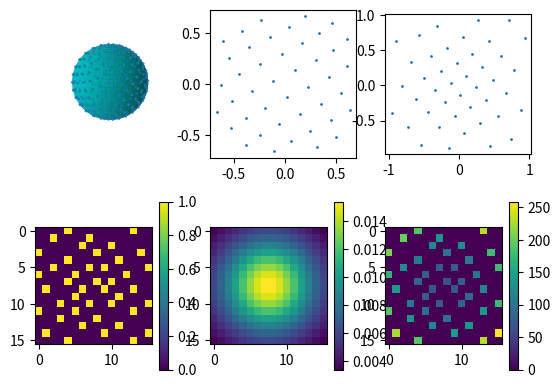

Python code for this plot:
#http://www.bogotobogo.com/python/python_matplotlib.php#Point_distribution
from mpl_toolkits.mplot3d import Axes3D
import matplotlib.pyplot as plt
import numpy as np

fig = plt.figure()
ax = fig.add_subplot(231, projection='3d')
ax.set_aspect("equal")

# top: elev=90, side: elev=0
#ax.view_init(elev=0, azim=0)

u = np.linspace(0, 2 * np.pi, 60)
v = np.linspace(0, np.pi, 30)

x = np.outer(np.cos(u), np.sin(v))
y = np.outer(np.sin(u), np.sin(v))
z = np.outer(np.ones(np.size(u)), np.cos(v))

#ax.plot_surface(x, y, z,  rstride=2, cstride=2, color='b', #alpha = 0.3, linewidth = 0, cmap=cm.jet)
ax.plot_surface(x, y, z,  rstride=1, cstride=1, color='c', alpha = 1.0, linewidth = 0)
plt.axis('off')

#http://blog.marmakoide.org/?p=1
n = 2**8

golden_angle = np.pi * (3 - np.sqrt(5))
theta = golden_angle * np.arange(n)
z = np.linspace(1 - 1.0 / n, 1.0 / n - 1, n)
radius = np.sqrt(1 - z * z) 

points = np.zeros((n, 3))
points[:,0] = radius * np.cos(theta)
points[:,1] = radius * np.sin(theta)
points[:,2] = z

#comment the following line for higher performance
ax.scatter(points[:,0], points[:,1], points[:,2], s = 1)

points_px = points[np.array(points[:,0] >= abs(points[:,1])) & np.array(points[:,0] >= abs(points[:,2]))]

bx = fig.add_subplot(232)
bx.scatter(points_px[:,1], points_px[:,2], s = 1)
bx.set_aspect("equal")

points_angle = np.zeros((len(points_px), 2))
points_angle[:, 0] = points_px[:,1] / points_px[:,0]
points_angle[:, 1] = points_px[:,2] / points_px[:,0]

cx = fig.add_subplot(233)
cx.scatter(points_angle[:,0], points_angle[:,1], s = 1)
cx.set_aspect("equal")

nbin = 16
H, xedges, yedges = np.histogram2d(points_angle[:,0], points_angle[:,1], nbin)
dx = fig.add_subplot(234)
#print(H)
imgplot1 = dx.imshow(H)
plt.colorbar(imgplot1)

delta = 2.0 / nbin
factors = np.zeros((len(H), len(H)))

for i in range(nbin):
    for j in range(nbin):
        a1 = 2 - 2 * i * delta
        a2 = 2 - 2 * j * delta
        sa = 4 * np.arcsin(np.sin(np.arctan(a1 * 0.5)) * np.sin(np.arctan(a2 * 0.5)))
        
        b1 = 2 - 2 * i * delta - 2 * delta
        b2 = 2 - 2 * j * delta
        sb = 4 * np.arcsin(np.sin(np.arctan(b1 * 0.5)) * np.sin(np.arctan(b2 * 0.5)))

        c1 = 2 - 2 * i * delta
        c2 = 2 - 2 * j * delta - 2 * delta
        sc = 4 * np.arcsin(np.sin(np.arctan(c1 * 0.5)) * np.sin(np.arctan(c2 * 0.5)))

        d1 = 2 - 2 * i * delta - 2 * delta
        d2 = 2 - 2 * j * delta - 2 * delta
        sd = 4 * np.arcsin(np.sin(np.arctan(d1 * 0.5)) * np.sin(np.arctan(d2 * 0.5)))
        
        factors[i, j] = (sa - sb - sc + sd) * 0.25
        
        #factors[i, j] = (np.tan(ang1 + delta) - np.tan(ang1)) * (np.tan(ang2 + delta) - np.tan(ang2)) / 3

H_avg = H / factors

ex = fig.add_subplot(235)
imgplot2 = ex.imshow(factors)
plt.colorbar(imgplot2)

fx = fig.add_subplot(236)
imgplot3 = fx.imshow(H_avg)
plt.colorbar(imgplot3)

plt.show()

#print(factors)
#https://www.physicsforums.com/threads/area-of-a-spherical-patch.505467/